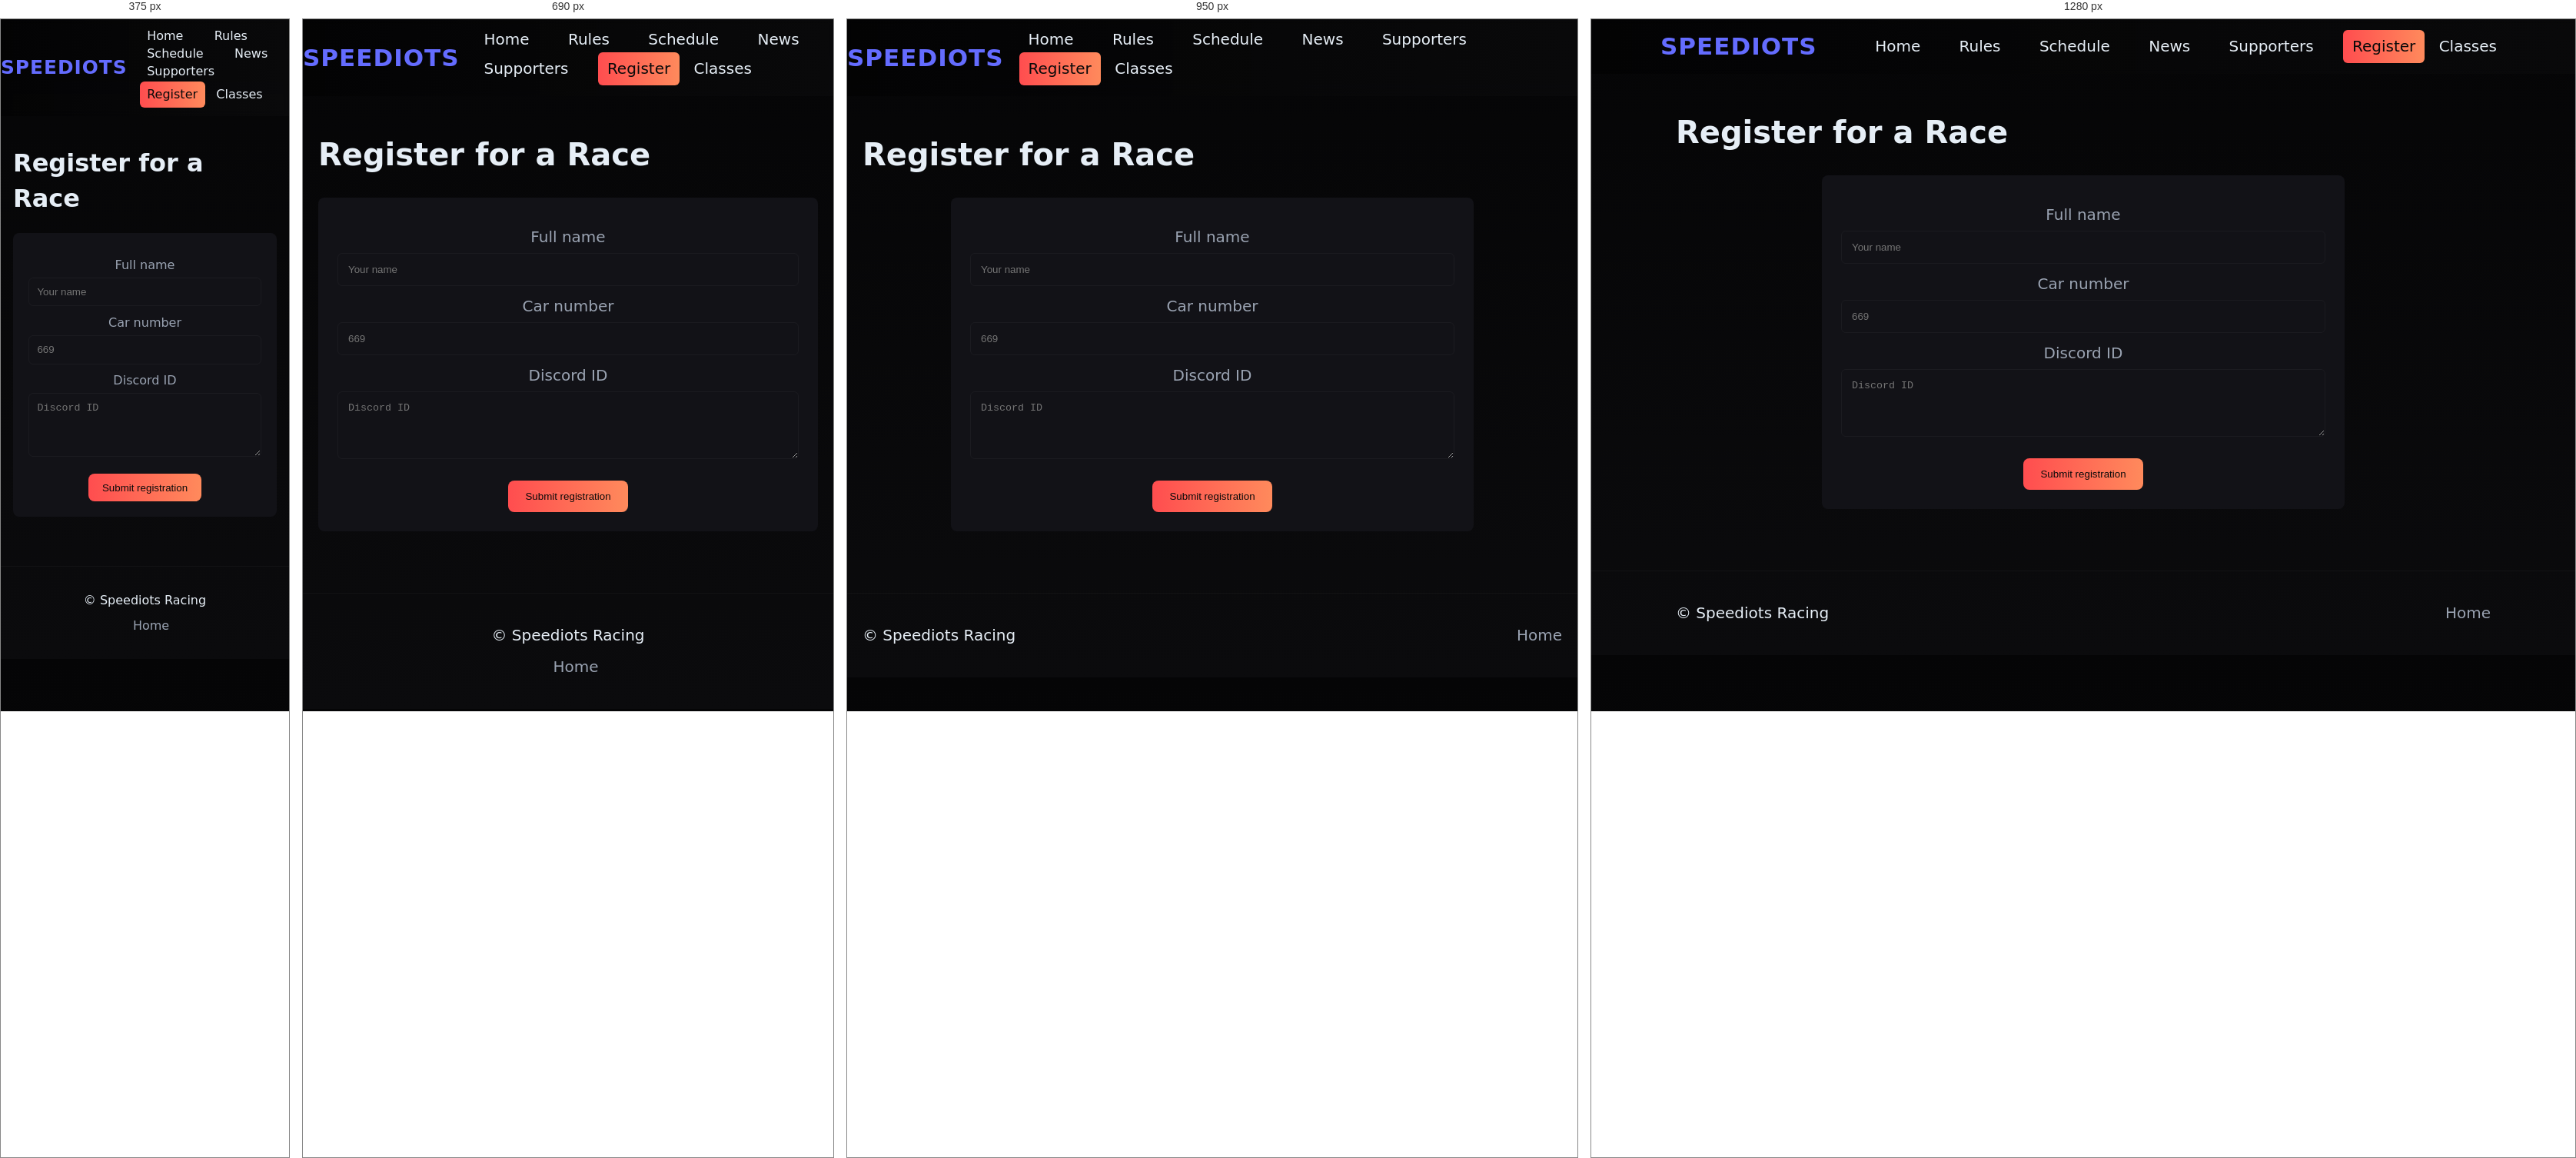
Rendered at 375 px, 690 px, 950 px and 1280 px, left to right.

<!-- file: race-register.html -->
<!doctype html>
<html lang="en">
  <head>
    <meta charset="utf-8" />
    <meta name="viewport" content="width=device-width,initial-scale=1" />
    <title>Register — Speediots Racing</title>
    <link rel="stylesheet" href="styles.css">
  </head>
  <body>
    <header class="site-header">
      <div class="container header-inner">
        <div class="logo">SPEEDIOTS</div>
        <nav class="main-nav">
          <a href="index.html">Home</a>
          <a href="rules.html">Rules</a>
          <a href="schedule.html">Schedule</a>
          <a href="news.html">News</a>
          <a href="supporters.html">Supporters</a>
          <a href="register.html" class="btn primary">Register</a>
          <div class="classes-link" style="display:inline-block;">
            Classes
            <div class="mega-menu">
              <a href="gt3.html">GT3</a>
              <a href="nascar.html">Nascar</a>
              <a href="gt4.html">GT4</a>
              <a href="gt2.html">GT2</a>
            </div>
          </div>
        </nav>
      </div>
    </header>

    <main class="container">
      <h1>Register for a Race</h1>
      <div class="form-wrap">
        <form id="register-form">
          <label for="name">Full name</label>
          <input id="name" name="name" type="text" placeholder="Your name" required>

          <label for="email">Car number</label>
          <input id="email" name="email" type="text" placeholder="669" required>

          <label for="notes">Discord ID</label>
          <textarea id="notes" name="notes" rows="4" placeholder="Discord ID"></textarea>

          <button type="submit" class="btn primary">Submit registration</button>
          <div id="reg-ok" style="display:none;margin-top:.8rem;padding:.6rem;background:rgba(100,108,255,0.06);border-radius:6px">Thanks — your registration is recorded (demo only).</div>
        </form>
      </div>
    </main>

    <footer class="site-footer">
      <div class="container footer-inner">
        <div>© <span id="year"></span> Speediots Racing</div>
        <div class="footer-links">
          <a href="index.html">Home</a>
        </div>
      </div>
    </footer>

    <script src="scripts.js"></script>
    <script>
    (function(){
      // Save race registrations into speediots_race_entries and attach event id when present
      const form = document.getElementById('register-form');
      if(!form) return;
      const params = new URLSearchParams(location.search);
      const linkedEventId = params.get('id');
      form.addEventListener('submit', function(ev){
        ev.preventDefault();
        const name = document.getElementById('name').value.trim();
        const car = document.getElementById('email').value.trim();
        const notes = document.getElementById('notes').value.trim();
        const entries = JSON.parse(localStorage.getItem('speediots_race_entries')||'[]');
        const entry = { id: Date.now(), name, car, notes };
        if(linkedEventId) entry.eventId = isNaN(linkedEventId) ? linkedEventId : Number(linkedEventId);
        entries.push(entry);
        localStorage.setItem('speediots_race_entries', JSON.stringify(entries));
        const ok = document.getElementById('reg-ok'); if(ok) ok.style.display='block';
      });
    })();
    </script>
  </body>
</html>


/* @media block from styles.css */
@media (min-width:1000px){
    .video-wrapper{height:420px;} /* larger screens: match larger iframe height */
}

/* @media block from styles.css */
@media (max-width:900px){.hero h1{font-size:2.6rem}.footer-inner{flex-direction:column;gap:.6rem}}

/* @media block from styles.css */
@media (max-width:480px){
  html{font-size:16px}
  .hero-overlay{padding:2.2rem 1rem}
}